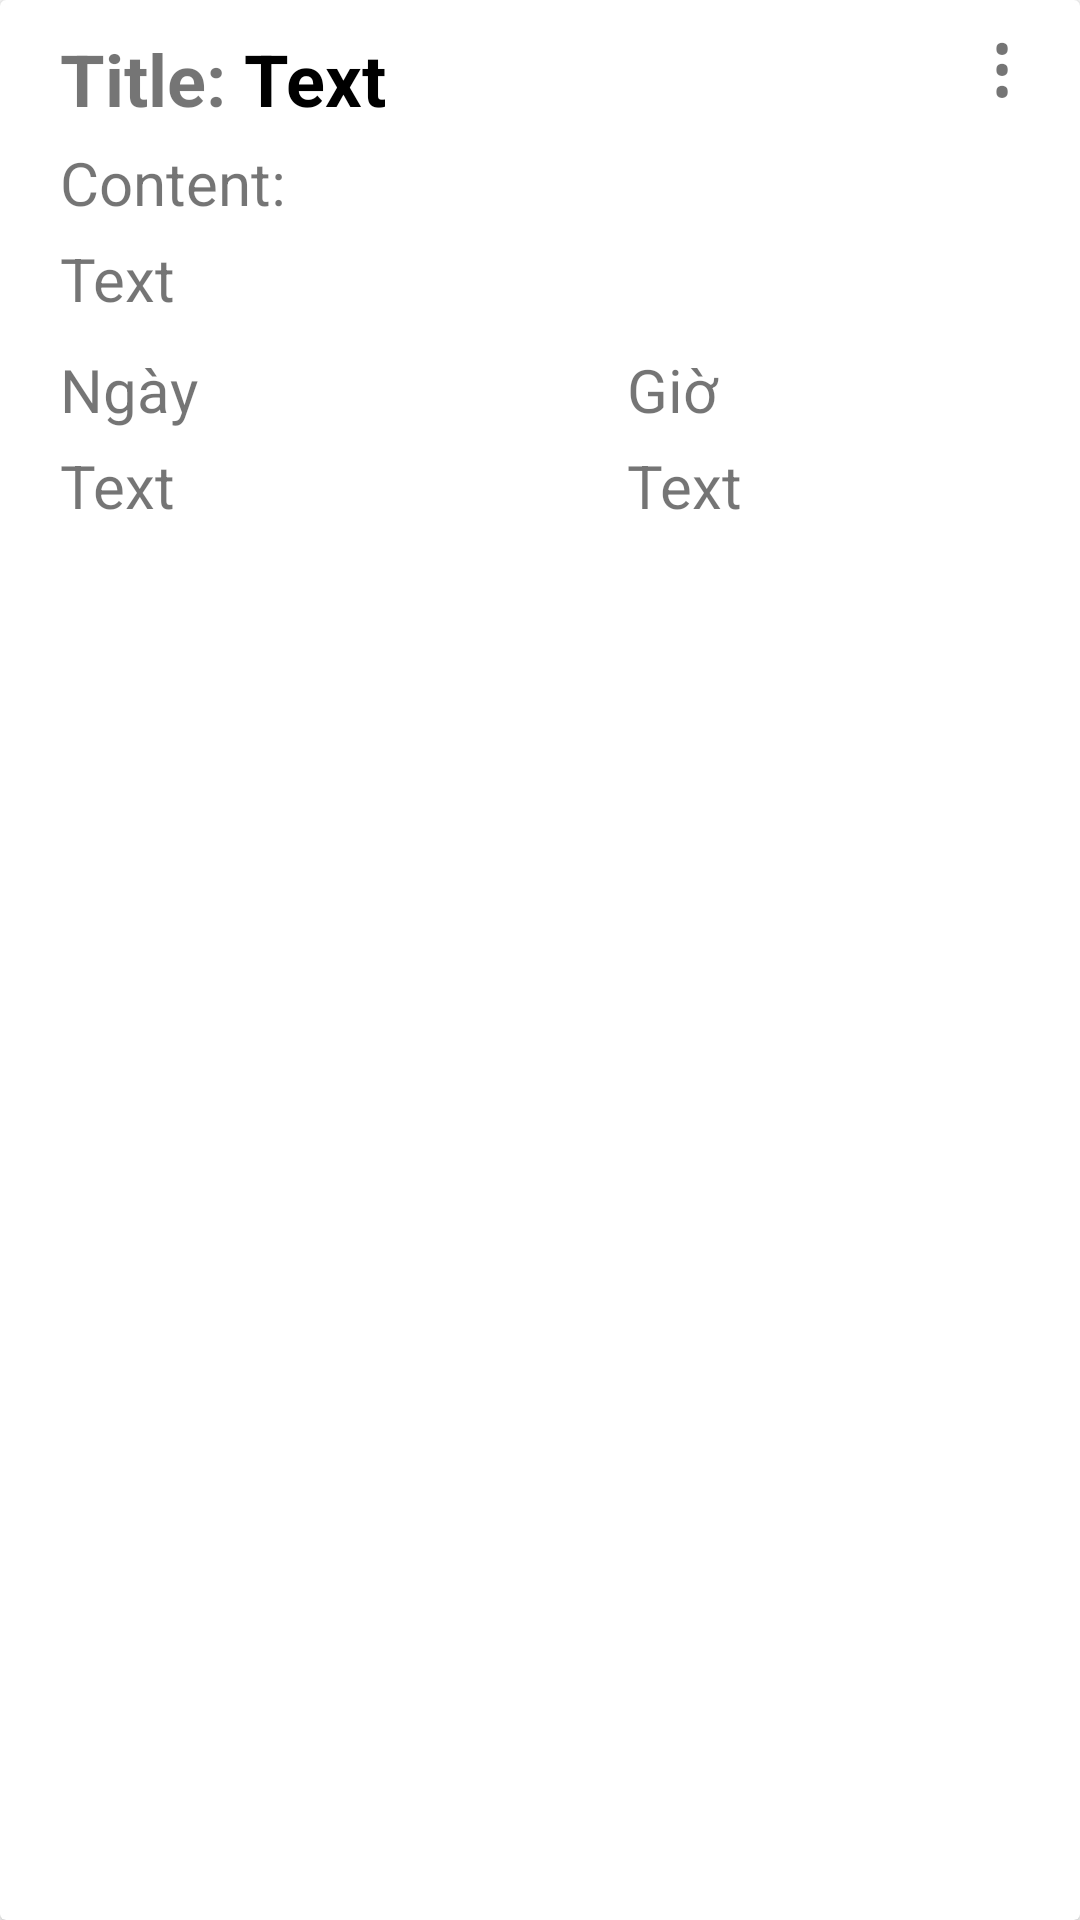

Layout XML and referenced resources for this Android screen:
<!-- AndroidManifest.xml: application theme Theme.SubProject -->
<!-- res/layout/layout_item.xml -->
<?xml version="1.0" encoding="utf-8"?>
<androidx.cardview.widget.CardView xmlns:android="http://schemas.android.com/apk/res/android"
    android:layout_width="match_parent"
    android:layout_height="wrap_content"
    android:layout_margin="2dp"
    >

    <TextView
        android:id="@+id/txt_option"
        android:layout_width="40dp"
        android:layout_height="wrap_content"
        android:layout_gravity="right"
        android:text="&#8942;"
        android:paddingLeft="10dp"
        android:paddingRight="20dp"
        android:textSize="30sp" />
    <LinearLayout
        android:layout_width="match_parent"
        android:layout_height="wrap_content"
        android:orientation="horizontal"
        android:paddingBottom="10dp"
        android:paddingTop="10dp"
        android:paddingLeft="20dp"
        android:paddingRight="20dp"
        >

        <LinearLayout
            android:layout_width="match_parent"
            android:layout_height="wrap_content"
            android:orientation="vertical">
            <LinearLayout
                android:layout_width="match_parent"
                android:layout_height="wrap_content"
                android:orientation="horizontal">

                <TextView
                    android:layout_width="wrap_content"
                    android:layout_height="match_parent"
                    android:text="Title: "
                    android:textSize="24sp"
                    android:textStyle="bold" />

                <TextView
                    android:id="@+id/txt_name"
                    android:layout_width="match_parent"
                    android:layout_height="wrap_content"
                    android:text="Text"
                    android:textColor="#000000"
                    android:textSize="24sp"
                    android:textStyle="bold" />
            </LinearLayout>
            <TextView
                android:layout_width="match_parent"
                android:layout_height="wrap_content"
                android:layout_marginTop="5sp"
                android:layout_marginBottom="5dp"
                android:text="Content: "
                android:textSize="20sp" />

            <TextView
                android:id="@+id/txt_position"
                android:layout_width="match_parent"
                android:layout_height="wrap_content"
                android:layout_marginBottom="5dp"
                android:text="Text"
                android:textSize="20sp" />

            <LinearLayout
                android:layout_width="match_parent"
                android:layout_height="wrap_content"
                android:layout_marginTop="5sp">

                <TextView
                    android:layout_width="189dp"
                    android:layout_height="match_parent"
                    android:layout_marginBottom="5dp"
                    android:text="Ngày "
                    android:textSize="20sp" />
                <TextView
                    android:layout_width="match_parent"
                    android:layout_height="wrap_content"
                    android:text="Giờ "
                    android:textSize="20sp"
                    android:layout_marginBottom="5dp"
                    />
            </LinearLayout>
            <LinearLayout
                android:layout_width="match_parent"
                android:layout_height="wrap_content"
                android:orientation="horizontal">

                <TextView
                    android:id="@+id/txt_date"
                    android:layout_width="189dp"
                    android:layout_height="match_parent"
                    android:layout_marginBottom="5dp"
                    android:text="Text"
                    android:textSize="20sp" />
                <TextView
                    android:layout_width="match_parent"
                    android:layout_height="wrap_content"
                    android:text="Text"
                    android:textSize="20sp"
                    android:layout_marginBottom="5dp"
                    android:id="@+id/txt_time"/>
            </LinearLayout>
        </LinearLayout>
    </LinearLayout>
</androidx.cardview.widget.CardView>
<!-- resources referenced by this layout -->
<resources>
  <style name="Theme.SubProject" parent="Theme.MaterialComponents.DayNight.NoActionBar">
          
          <item name="colorPrimary">@color/purple_500</item>
          <item name="colorPrimaryVariant">@color/purple_700</item>
          <item name="colorOnPrimary">@color/white</item>
          
          <item name="colorSecondary">@color/teal_200</item>
          <item name="colorSecondaryVariant">@color/teal_700</item>
          <item name="colorOnSecondary">@color/black</item>
          
          <item name="android:statusBarColor" tools:targetApi="l">?attr/colorPrimaryVariant</item>
          
      </style>
  <!-- not gathered from this repository: default colours our renderer supplied (Android Studio template values) -->
  <color name="purple_500">#FF6200EE</color>
  <color name="purple_700">#FF3700B3</color>
  <color name="teal_200">#FF03DAC5</color>
  <color name="teal_700">#FF018786</color>
  <color name="black">#FF000000</color>
  <color name="white">#FFFFFFFF</color>
</resources>
